Labelled photos from "CitrusLeafPathology-14-Aug", an image-classification folder in Aurelia-Maris-Crystalthrone/YouKang. The possible labels are: anthracnose, bacterial blight, black spot, citrus canker, citrus mite, curl leaf, curl virus, deficiency leaf, dry leaf, greening, healthy, melanose, sooty mould, spider mite.

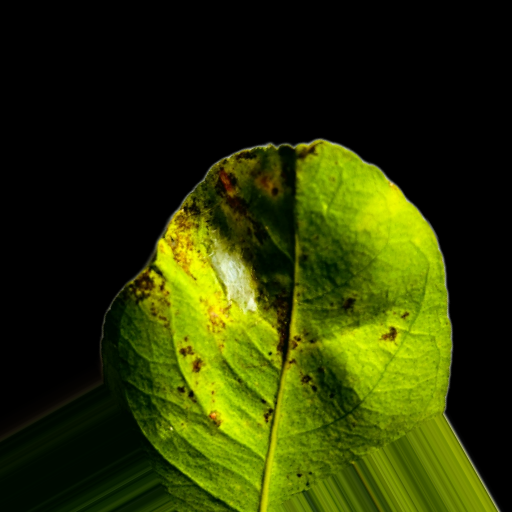
Label: spider mite

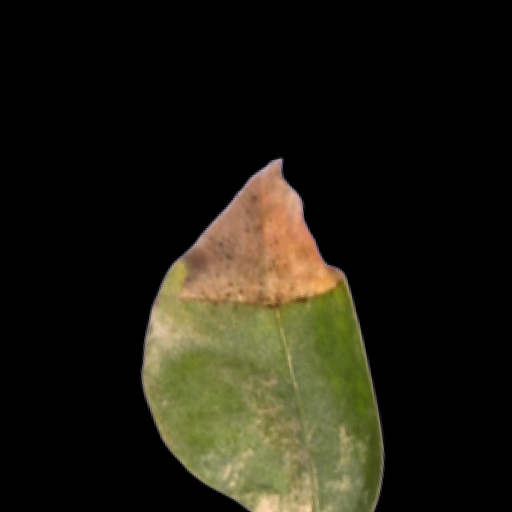
Label: black spot

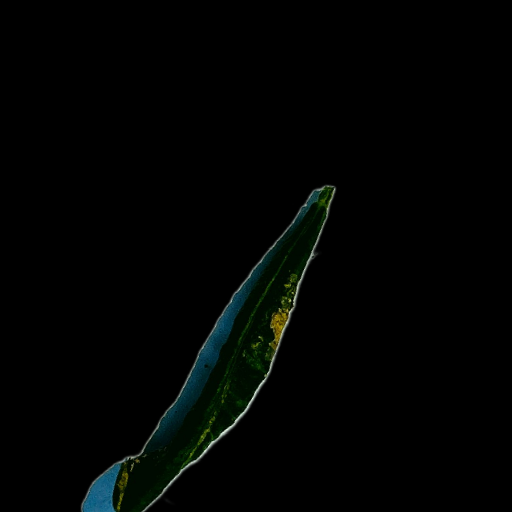
Label: curl virus

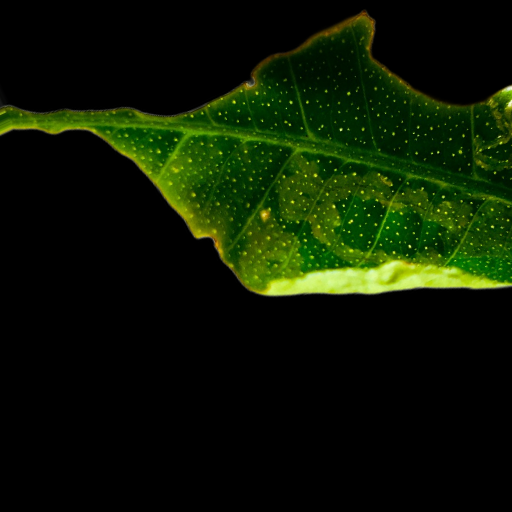
Label: deficiency leaf

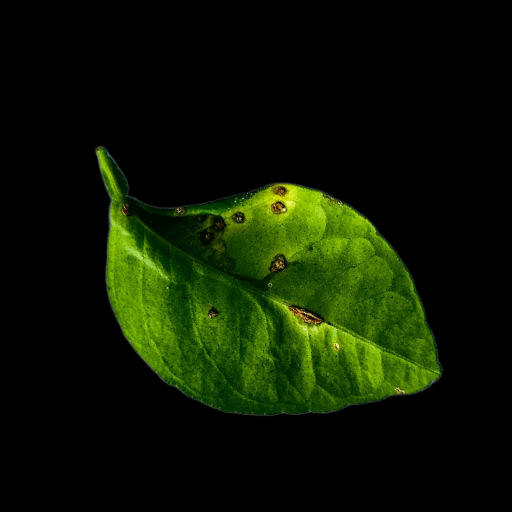
Label: anthracnose

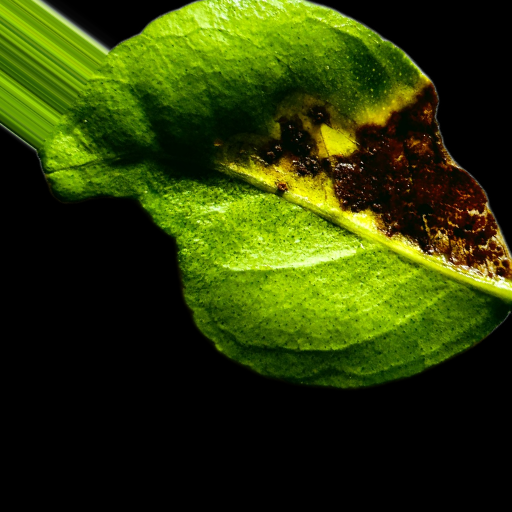
Label: citrus canker
